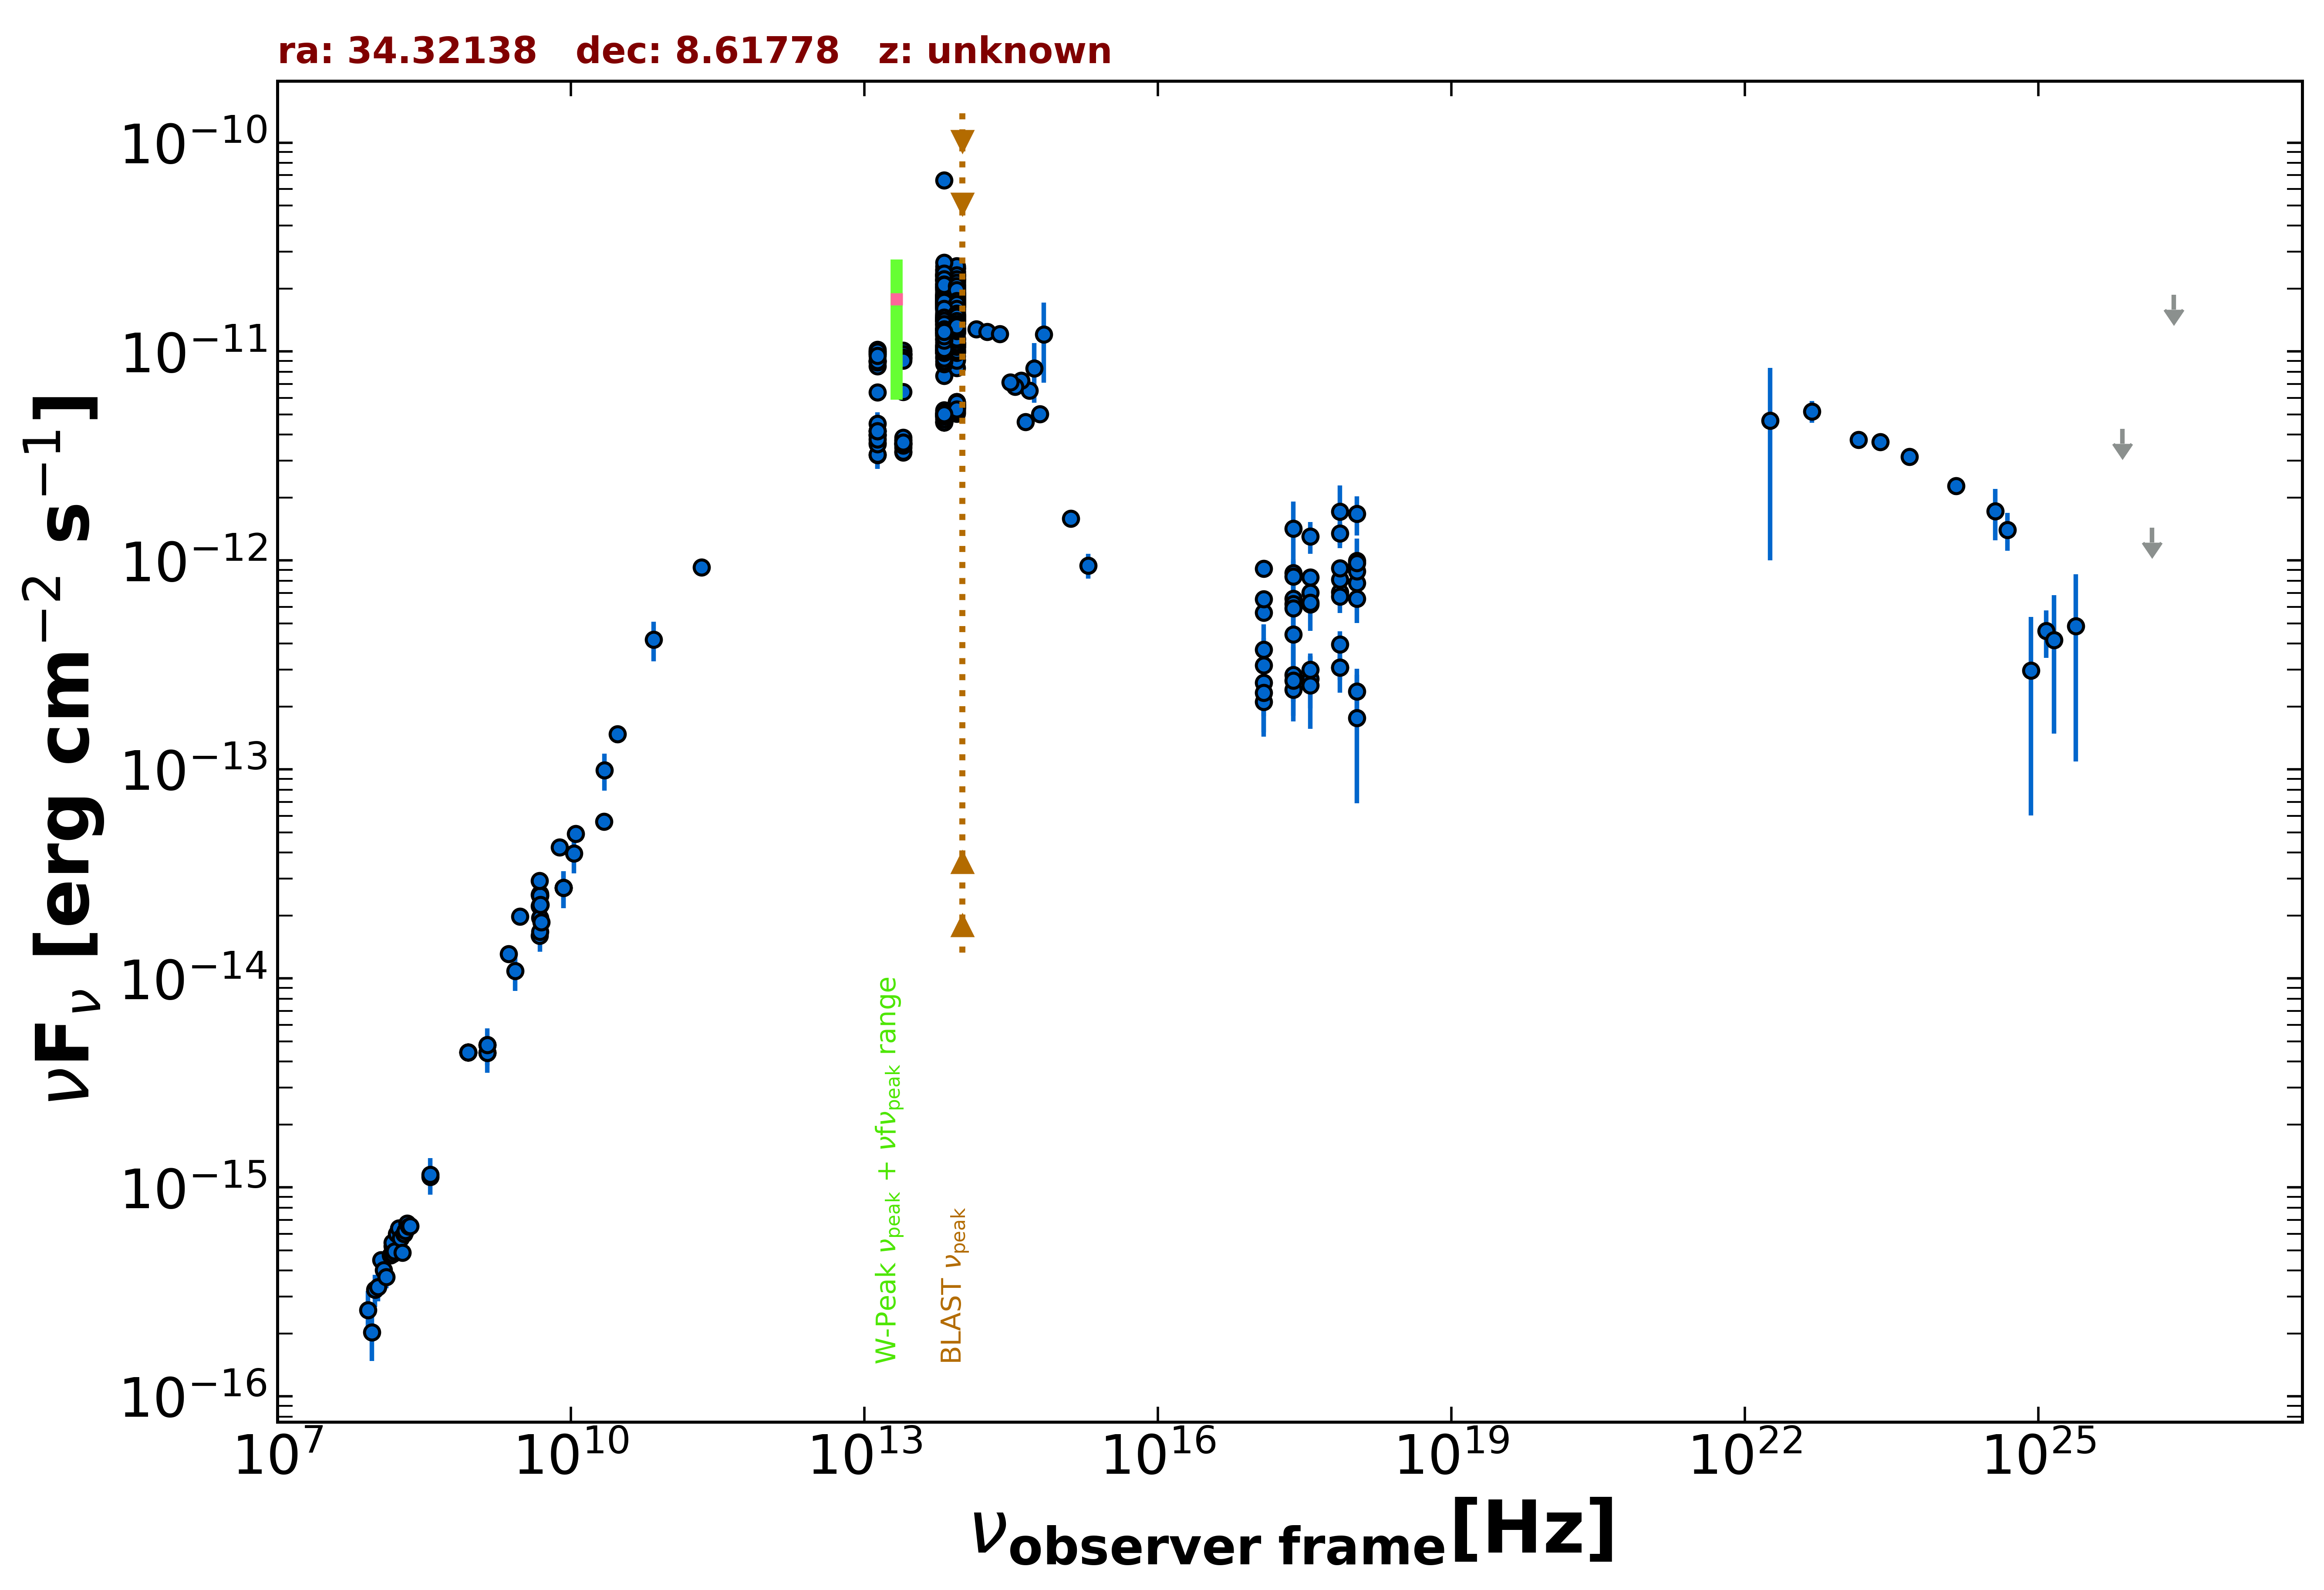

Data behind this chart, as committed beside it:
freq., flux, err_flux, MJD_start, MJD_end, flag, catalog, reference
1.400e+09, 4.409e-15, 1.330e-16, 55000, 55000, , NVSS, Condon et al. 1998  AJ  115  1693
8.870e+08, 4.435e-15, 3.150e-16, 55000, 55000, , RACS, Hale et al. 2021  PASA  38  e058
8.870e+08, 4.435e-15, 3.150e-16, 55000, 55000, , RACS, Hale et al. 2021  PASA  38  e058
8.870e+08, 4.435e-15, 3.150e-16, 55000, 55000, , RACS, Hale et al. 2021  PASA  38  e058
8.870e+08, 4.435e-15, 3.150e-16, 55000, 55000, , RACS, Hale et al. 2021  PASA  38  e058
3.000e+09, 1.981e-14, 7.000e-17, 55000, 55000, , VLASSQL, Gordon et al. 2021  ApJS  255  30
2.418e+17, 1.420e-12, 4.973e-13, 55000, 55000, , XMMSL2, Saxton et al. 2008  A&A  480  611
7.253e+17, 1.717e-12, 5.710e-13, 55000, 55000, , XMMSL2, Saxton et al. 2008  A&A  480  611
2.418e+17, 6.553e-13, 3.360e-13, 55000, 55000, , XMMSL2, Saxton et al. 2008  A&A  480  611
2.418e+17, 6.195e-13, 2.013e-13, 55000, 55000, , RASS, Boller et al. 2016  A&A  103  1
2.418e+17, 5.901e-13, 3.700e-14, 55207, 56192, , 1OUSX, Giommi et al. in preparation
1.209e+17, 5.624e-13, 3.690e-14, 55207, 56192, , 1OUSX, Giommi et al. in preparation
3.627e+17, 6.177e-13, 3.705e-14, 55207, 56192, , 1OUSX, Giommi et al. in preparation
7.253e+17, 7.047e-13, 2.615e-14, 55207, 56192, , 1OUSX, Giommi et al. in preparation
1.088e+18, 7.819e-13, 5.550e-14, 55207, 56192, , 1OUSX, Giommi et al. in preparation
7.253e+17, 8.112e-13, 3.140e-14, 55000, 55000, , 2SXPS, Evans et al. 2020  ApJS  247  54
1.209e+17, 6.532e-13, 4.470e-14, 55000, 55000, , 2SXPS, Evans et al. 2020  ApJS  247  54
3.627e+17, 7.011e-13, 4.410e-14, 55000, 55000, , 2SXPS, Evans et al. 2020  ApJS  247  54
1.088e+18, 8.882e-13, 6.600e-14, 55000, 55000, , 2SXPS, Evans et al. 2020  ApJS  247  54
1.500e+08, 5.250e-16, 5.280e-17, 55000, 55000, , TGSS150, Intema et al. 2017  A&A  598  A781
8.400e+09, 2.715e-14, 0.000e+00, 55000, 55000, , CRATES, Healey et al. 2007  ApJS  171  61
4.800e+09, 2.218e-14, 1.965e-15, 55000, 55000, , GB6, Gregory et al. 1996  ApJS  103  427
4.800e+09, 2.515e-14, 3.505e-15, 55000, 55000, , GB87, Gregory et al. 1992  VizieR  VIII/14/j20…
4.850e+09, 2.488e-14, 0.000e+00, 55000, 55000, , NORTH20, White and Becker  1992  ApJS  79  331
1.400e+09, 4.802e-15, 0.000e+00, 55000, 55000, , NORTH20, White and Becker  1992  ApJS  79  331
3.650e+08, 1.121e-15, 0.000e+00, 55000, 55000, , NORTH20, White and Becker  1992  ApJS  79  331
4.800e+09, 1.603e-14, 9.600e-16, 55000, 55000, , PMN, Griffith et al. 1993-1996  VizieR  VIII/…
2.170e+11, 9.275e-13, 8.350e-14, 55000, 55000, , PCCS2217, GHz The Planck Collaboration 2018  A&A  …
3.000e+10, 1.476e-13, 1.420e-14, 55000, 55000, , PCCS2, 30 GHz The Planck Collaboration 2018  A&…
7.000e+10, 4.188e-13, 8.990e-14, 55000, 55000, , PCCS2, 70 GHz The Planck Collaboration 2018  A&…
1.389e+14, 1.279e-11, 3.800e-13, 55000, 55000, , 2MASS, Skrutskie et al. 2006  AJ  131  1163
1.804e+14, 1.244e-11, 4.100e-13, 55000, 55000, , 2MASS, Skrutskie et al. 2006  AJ  131  1163
2.427e+14, 1.212e-11, 3.700e-13, 55000, 55000, , 2MASS, Skrutskie et al. 2006  AJ  131  1163
8.817e+13, 1.248e-11, 1.000e-14, 55000, 55000, , UNWISE, Schlafly et al. 2019  ApJS  240  30
6.517e+13, 1.144e-11, 1.000e-14, 55000, 55000, , UNWISE, Schlafly et al. 2019  ApJS  240  30
8.817e+13, 8.357e-12, 1.695e-13, 55000, 55000, , WISE, Wright et al. 2010  AJ  140  1868
6.517e+13, 7.646e-12, 1.405e-13, 55000, 55000, , WISE, Wright et al. 2010  AJ  140  1868
2.498e+13, 6.426e-12, 1.065e-13, 55000, 55000, , WISE, Wright et al. 2010  AJ  140  1868
1.363e+13, 6.397e-12, 2.120e-13, 55000, 55000, , WISE, Wright et al. 2010  AJ  140  1868
8.817e+13, 1.807e-11, 3.000e-13, 57595, 57595, , NEOWISE, Mainzer et al. 2014  ApJ  792  30
6.517e+13, 1.804e-11, 2.850e-13, 57595, 57595, , NEOWISE, Mainzer et al. 2014  ApJ  792  30
8.817e+13, 1.893e-11, 2.950e-13, 57595, 57595, , NEOWISE, Mainzer et al. 2014  ApJ  792  30
6.517e+13, 1.799e-11, 3.150e-13, 57595, 57595, , NEOWISE, Mainzer et al. 2014  ApJ  792  30
8.817e+13, 1.691e-11, 2.650e-13, 57598, 57598, , NEOWISE, Mainzer et al. 2014  ApJ  792  30
6.517e+13, 1.636e-11, 2.450e-13, 57598, 57598, , NEOWISE, Mainzer et al. 2014  ApJ  792  30
8.817e+13, 1.684e-11, 2.650e-13, 57599, 57599, , NEOWISE, Mainzer et al. 2014  ApJ  792  30
6.517e+13, 1.647e-11, 2.600e-13, 57599, 57599, , NEOWISE, Mainzer et al. 2014  ApJ  792  30
8.817e+13, 1.600e-11, 2.900e-13, 57599, 57599, , NEOWISE, Mainzer et al. 2014  ApJ  792  30
6.517e+13, 1.581e-11, 2.350e-13, 57599, 57599, , NEOWISE, Mainzer et al. 2014  ApJ  792  30
8.817e+13, 1.880e-11, 3.100e-13, 57595, 57595, , NEOWISE, Mainzer et al. 2014  ApJ  792  30
6.517e+13, 1.856e-11, 3.050e-13, 57595, 57595, , NEOWISE, Mainzer et al. 2014  ApJ  792  30
8.817e+13, 1.657e-11, 2.750e-13, 57598, 57598, , NEOWISE, Mainzer et al. 2014  ApJ  792  30
6.517e+13, 1.671e-11, 2.450e-13, 57598, 57598, , NEOWISE, Mainzer et al. 2014  ApJ  792  30
8.817e+13, 1.631e-11, 2.700e-13, 57595, 57595, , NEOWISE, Mainzer et al. 2014  ApJ  792  30
6.517e+13, 1.621e-11, 2.350e-13, 57595, 57595, , NEOWISE, Mainzer et al. 2014  ApJ  792  30
8.817e+13, 1.683e-11, 2.500e-13, 57595, 57595, , NEOWISE, Mainzer et al. 2014  ApJ  792  30
6.517e+13, 1.630e-11, 2.400e-13, 57595, 57595, , NEOWISE, Mainzer et al. 2014  ApJ  792  30
8.817e+13, 1.827e-11, 2.700e-13, 57595, 57595, , NEOWISE, Mainzer et al. 2014  ApJ  792  30
6.517e+13, 1.752e-11, 2.750e-13, 57595, 57595, , NEOWISE, Mainzer et al. 2014  ApJ  792  30
8.817e+13, 1.916e-11, 3.350e-13, 57595, 57595, , NEOWISE, Mainzer et al. 2014  ApJ  792  30
... 644 more rows
